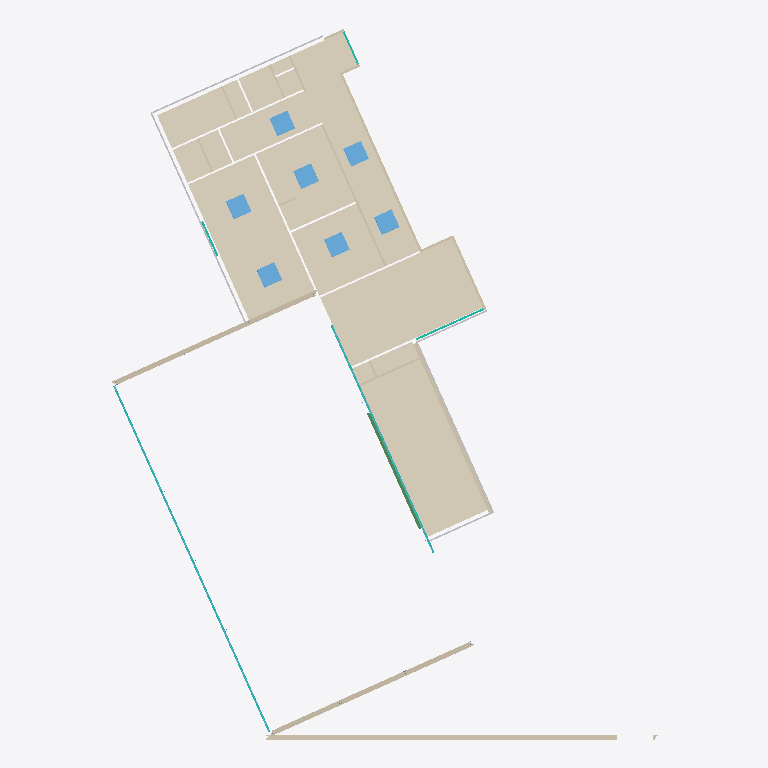
Plan cut of the same IFC building model at storey '01 Eerste verdieping' (level 3.40 m, cut at 4.80 m), seen from above with north up, elements coloured by IFC class: 21 walls (beige), 15 coverings (cream), 7 windows (light blue), 5 curtain walls (teal), 5 other elements (light grey), 1 beam (green). Cut surfaces are drawn darker.
Extent 30.4 m × 39.4 m × 6.7 m (x, y, z). Storeys (3): 00 Begane grond at 0.00 m; 01 Eerste verdieping at 3.40 m; 02 Tweede verdieping at 6.45 m. Elements (282): 78 IfcWall, 67 IfcWindow, 30 IfcColumn, 27 IfcCurtainWall, 23 IfcSlab, 22 IfcSanitaryTerminal, 16 IfcCovering, 13 IfcBuildingElementProxy, 3 IfcBeam, 2 IfcRoof, 1 IfcFurniture.

HEADER;
FILE_DESCRIPTION(('ViewDefinition [ReferenceView_V1.2]','ExchangeRequirement [Architecture]'),'2;1');
FILE_NAME('','2022-09-14T13:47:47',('Hans Hendriks','hhs@deBIMspecialist.nl'),('deBIMspecialist'),'The EXPRESS Data Manager Version 5.02.0100.07 : ','20190412_1200(x64) - Exporter 20.3.3.0 - Alterna','BuildingSMART');
FILE_SCHEMA(('IFC4'));
ENDSEC;
DATA;
#137=IFCPROJECT('2_ZvelcG11tRIbYc4wxe3h',#38,'',$,$,'','',(#120),#115);
#179=IFCSITE('2_ZvelcG11tRIbYc4wxe3f',#48,'74',$,$,#178,$,$,.ELEMENT.,(42,21,31,181945),(-71,-3,-24,-263305),0.0,$,$);
#150=IFCBUILDING('2_ZvelcG11tRIbYc4wxe3g',#48,'Hambakendreef 2a - Gymzaal Hambakendreef',$,$,#33,$,'Hambakendreef 2a - Gymzaal Hambakendreef',.ELEMENT.,$,$,#148);
#163=IFCBUILDINGSTOREY('2_ZvelcG11tRIbYc754KmK',#48,'00 Begane grond',$,'Level:8mm Head',#161,$,'00 Begane grond',.ELEMENT.,0.0);
#169=IFCBUILDINGSTOREY('2_ZvelcG11tRIbYc754K4o',#48,'01 Eerste verdieping',$,'Level:8mm Head',#168,$,'01 Eerste verdieping',.ELEMENT.,3400.00000000017);
#175=IFCBUILDINGSTOREY('2_ZvelcG11tRIbYc754ds1',#48,'02 Tweede verdieping',$,'Level:8mm Head',#174,$,'02 Tweede verdieping',.ELEMENT.,6450.00000000017);
#92698=IFCCOVERING('2PwAsDqKf1zO6BIWxFs7$6',#48,'Compound Ceiling:45_BC_houten plafond_10mm:2231356',$,'Compound Ceiling:45_BC_houten plafond_10mm',#92667,#92695,'2231356',.CEILING.);
#92758=IFCCOVERING('2PwAsDqKf1zO6BIWxFs7_n',#48,'Compound Ceiling:45_BC_houten plafond_10mm:2231371',$,'Compound Ceiling:45_BC_houten plafond_10mm',#92731,#92755,'2231371',.CEILING.);
#92879=IFCCOVERING('2PwAsDqKf1zO6BIWxFs7va',#48,'Compound Ceiling:45_BC_houten plafond_10mm:2231710',$,'Compound Ceiling:45_BC_houten plafond_10mm',#92855,#92876,'2231710',.CEILING.);
#93494=IFCCOVERING('2PwAsDqKf1zO6BIWxFs7tW',#48,'Compound Ceiling:45_BC_houten plafond_10mm:2231834',$,'Compound Ceiling:45_BC_houten plafond_10mm',#93466,#93491,'2231834',.CEILING.);
#93105=IFCCOVERING('2PwAsDqKf1zO6BIWxFs7ua',#48,'Compound Ceiling:45_BC_houten plafond_10mm:2231774',$,'Compound Ceiling:45_BC_houten plafond_10mm',#93077,#93102,'2231774',.CEILING.);
#93046=IFCCOVERING('2PwAsDqKf1zO6BIWxFs7uk',#48,'Compound Ceiling:45_BC_houten plafond_10mm:2231764',$,'Compound Ceiling:45_BC_houten plafond_10mm',#93020,#93043,'2231764',.CEILING.);
#92817=IFCCOVERING('2PwAsDqKf1zO6BIWxFs7x6',#48,'Compound Ceiling:45_BC_stucwerk plafond_10mm:2231612',$,'Compound Ceiling:45_BC_stucwerk plafond_10mm',#92789,#92814,'2231612',.CEILING.);
#2912=IFCWALL('3yKL7w3aP50Qs40ucQ6MHe',#48,'Basic Wall:21_WA_Spouwmuur_Kalkzandsteen_270mm_100_70_100:2115993',$,'Basic Wall:21_WA_Spouwmuur_Kalkzandsteen_270mm_100_70_100',#2900,#2909,'2115993',.NOTDEFINED.);
#93325=IFCCOVERING('2PwAsDqKf1zO6BIWxFs7tu',#48,'Compound Ceiling:45_BC_houten plafond_10mm:2231810',$,'Compound Ceiling:45_BC_houten plafond_10mm',#93301,#93322,'2231810',.CEILING.);
#9188=IFCWALL('3yKL7w3aP50Qs40ucQ6Nhx',#48,'Basic Wall:21_WA_Spouwmuur_Kalkzandsteen_270mm_100_70_100:2119434',$,'Basic Wall:21_WA_Spouwmuur_Kalkzandsteen_270mm_100_70_100',#9177,#9185,'2119434',.NOTDEFINED.);
#10057=IFCWALL('3yKL7w3aP50Qs40ucQ6Nhz',#48,'Basic Wall:21_WA_Spouwmuur_Kalkzandsteen_270mm_100_70_100:2119436',$,'Basic Wall:21_WA_Spouwmuur_Kalkzandsteen_270mm_100_70_100',#10046,#10054,'2119436',.NOTDEFINED.);
#93215=IFCCOVERING('2PwAsDqKf1zO6BIWxFs7u8',#48,'Compound Ceiling:45_BC_houten plafond_10mm:2231794',$,'Compound Ceiling:45_BC_houten plafond_10mm',#93191,#93212,'2231794',.CEILING.);
#92934=IFCCOVERING('2PwAsDqKf1zO6BIWxFs7v8',#48,'Compound Ceiling:45_BC_houten plafond_10mm:2231730',$,'Compound Ceiling:45_BC_houten plafond_10mm',#92910,#92931,'2231730',.CEILING.);
#93160=IFCCOVERING('2PwAsDqKf1zO6BIWxFs7uG',#48,'Compound Ceiling:45_BC_houten plafond_10mm:2231786',$,'Compound Ceiling:45_BC_houten plafond_10mm',#93136,#93157,'2231786',.CEILING.);
#4601=IFCWALL('3yKL7w3aP50Qs40ucQ6M3L',#48,'Basic Wall:21_WA_Spouwmuur_Kalkzandsteen_260mm_100_60_100:2116900',$,'Basic Wall:21_WA_Spouwmuur_Kalkzandsteen_260mm_100_60_100',#4590,#4598,'2116900',.NOTDEFINED.);
#93270=IFCCOVERING('2PwAsDqKf1zO6BIWxFs7u0',#48,'Compound Ceiling:45_BC_houten plafond_10mm:2231802',$,'Compound Ceiling:45_BC_houten plafond_10mm',#93246,#93267,'2231802',.CEILING.);
#78720=IFCCURTAINWALL('1fcagbtRn2khm7MFG3Vn0K',#48,'Curtain Wall:31_CWA_Kozijn_067x114mm:2167738',$,'Curtain Wall:31_CWA_Kozijn_067x114mm',#78719,$,'2167738',.NOTDEFINED.);
#3904=IFCWALL('3yKL7w3aP50Qs40ucQ6MRv',#48,'Basic Wall:22_WA_Spouw_Schoonmetselwerk_135mm_100_35:2116360',$,'Basic Wall:22_WA_Spouw_Schoonmetselwerk_135mm_100_35',#3893,#3901,'2116360',.NOTDEFINED.);
#93435=IFCCOVERING('2PwAsDqKf1zO6BIWxFs7te',#48,'Compound Ceiling:45_BC_houten plafond_10mm:2231826',$,'Compound Ceiling:45_BC_houten plafond_10mm',#93411,#93432,'2231826',.CEILING.);
#62609=IFCWINDOW('3yKL7w3aP50Qs40ucQ6NQl',#48,'30_WI_Dakraam:37_WI_Dakraam:2120542',$,'30_WI_Dakraam:37_WI_Dakraam',#62608,#62600,'2120542',294.232746761595,1077.71822196435,.LIGHTDOME.,.NOTDEFINED.,$);
#62795=IFCWINDOW('3yKL7w3aP50Qs40ucQ6ND2',#48,'30_WI_Dakraam:37_WI_Dakraam:2121395',$,'30_WI_Dakraam:37_WI_Dakraam',#62794,#62786,'2121395',294.232746761595,1077.71822196435,.LIGHTDOME.,.NOTDEFINED.,$);
#62660=IFCWINDOW('3yKL7w3aP50Qs40ucQ6NPS',#48,'30_WI_Dakraam:37_WI_Dakraam:2120621',$,'30_WI_Dakraam:37_WI_Dakraam',#62659,#62651,'2120621',294.232746761595,1077.71822196435,.LIGHTDOME.,.NOTDEFINED.,$);
#62750=IFCWINDOW('3yKL7w3aP50Qs40ucQ6NDs',#48,'30_WI_Dakraam:37_WI_Dakraam:2121351',$,'30_WI_Dakraam:37_WI_Dakraam',#62749,#62741,'2121351',294.232746761595,1077.71822196435,.LIGHTDOME.,.NOTDEFINED.,$);
#62705=IFCWINDOW('3yKL7w3aP50Qs40ucQ6N3k',#48,'30_WI_Dakraam:37_WI_Dakraam:2120991',$,'30_WI_Dakraam:37_WI_Dakraam',#62704,#62696,'2120991',294.232746761595,1077.71822196435,.LIGHTDOME.,.NOTDEFINED.,$);
#62840=IFCWINDOW('3yKL7w3aP50Qs40ucQ6NAY',#48,'30_WI_Dakraam:37_WI_Dakraam:2121555',$,'30_WI_Dakraam:37_WI_Dakraam',#62839,#62831,'2121555',294.232746761595,1077.71822196435,.LIGHTDOME.,.NOTDEFINED.,$);
#62885=IFCWINDOW('3yKL7w3aP50Qs40ucQ6N8m',#48,'30_WI_Dakraam:37_WI_Dakraam:2121665',$,'30_WI_Dakraam:37_WI_Dakraam',#62884,#62876,'2121665',294.232746761595,1077.71822196435,.LIGHTDOME.,.NOTDEFINED.,$);
#74373=IFCBUILDINGELEMENTPROXY('01bClUa8n2YB1oOe2GwK0s',#48,'Fascia:41_ROF_daktrim aluminium:2146393',$,'Fascia:41_ROF_daktrim aluminium',#74242,#74370,'2146393',.NOTDEFINED.);
#85743=IFCBEAM('11c$jTajL2aQ0i8IebmIWQ',#48,'28_SF_balk_HEA_profiel:28_SF_balk_HEA 406_int:2176665',$,'28_SF_balk_HEA_profiel:28_SF_balk_HEA 406_int',#85742,#85733,'2176665',.BEAM.);
#81953=IFCCURTAINWALL('1fcagbtRn2khm7MFG3VnSk',#48,'Curtain Wall:31_CWA_Kozijn_067x114mm:2167936',$,'Curtain Wall:31_CWA_Kozijn_067x114mm',#81952,$,'2167936',.NOTDEFINED.);
#6818=IFCWALL('3yKL7w3aP50Qs40ucQ6No8',#48,'Basic Wall:22_WA_Schoonmetselwerk_110mm:2118009',$,'Basic Wall:22_WA_Schoonmetselwerk_110mm',#6790,#6814,'2118009',.NOTDEFINED.);
#92989=IFCCOVERING('2PwAsDqKf1zO6BIWxFs7v0',#48,'Compound Ceiling:45_BC_houten plafond_10mm:2231738',$,'Compound Ceiling:45_BC_houten plafond_10mm',#92965,#92986,'2231738',.CEILING.);
#74527=IFCBUILDINGELEMENTPROXY('1QJNfXuPL5WQN2X98MeUCN',#48,'Fascia:41_ROF_daktrim aluminium:2147706',$,'Fascia:41_ROF_daktrim aluminium',#74400,#74524,'2147706',.NOTDEFINED.);
#75821=IFCBUILDINGELEMENTPROXY('34j$7t2bTCDOpVONO__SXr',#48,'Fascia:41_ROF_daktrim aluminium:2149258',$,'Fascia:41_ROF_daktrim aluminium',#75694,#75818,'2149258',.NOTDEFINED.);
#93380=IFCCOVERING('2PwAsDqKf1zO6BIWxFs7tm',#48,'Compound Ceiling:45_BC_houten plafond_10mm:2231818',$,'Compound Ceiling:45_BC_houten plafond_10mm',#93356,#93377,'2231818',.CEILING.);
#4231=IFCWALL('3yKL7w3aP50Qs40ucQ6M5$',#48,'Basic Wall:22_WA_Spouw_Schoonmetselwerk_135mm_100_35:2116750',$,'Basic Wall:22_WA_Spouw_Schoonmetselwerk_135mm_100_35',#4220,#4228,'2116750',.NOTDEFINED.);
#3708=IFCWALL('3yKL7w3aP50Qs40ucQ6MU7',#48,'Basic Wall:21_WA_Spouwmuur_Kalkzandsteen_270mm_100_70_100:2116214',$,'Basic Wall:21_WA_Spouwmuur_Kalkzandsteen_270mm_100_70_100',#3697,#3705,'2116214',.NOTDEFINED.);
#70512=IFCCURTAINWALL('3xJ3SMMEXFtg5KGHml4kVH',#48,'Curtain Wall:31_CWA_Kozijn_067x114mm:2139448',$,'Curtain Wall:31_CWA_Kozijn_067x114mm',#70511,$,'2139448',.NOTDEFINED.);
#7580=IFCWALL('3yKL7w3aP50Qs40ucQ6Nxg',#48,'Basic Wall:22_WA_Schoonmetselwerk_110mm:2118427',$,'Basic Wall:22_WA_Schoonmetselwerk_110mm',#7552,#7576,'2118427',.NOTDEFINED.);
#3341=IFCWALL('3yKL7w3aP50Qs40ucQ6MGQ',#48,'Basic Wall:21_WA_Spouwmuur_Kalkzandsteen_270mm_100_70_100:2116075',$,'Basic Wall:21_WA_Spouwmuur_Kalkzandsteen_270mm_100_70_100',#3330,#3338,'2116075',.NOTDEFINED.);
#75673=IFCBUILDINGELEMENTPROXY('34j$7t2bTCDOpVONO__SXz',#48,'Fascia:41_ROF_daktrim aluminium:2149250',$,'Fascia:41_ROF_daktrim aluminium',#75546,#75670,'2149250',.NOTDEFINED.);
#75525=IFCBUILDINGELEMENTPROXY('34j$7t2bTCDOpVONO__SY3',#48,'Fascia:41_ROF_daktrim aluminium:2149244',$,'Fascia:41_ROF_daktrim aluminium',#75398,#75522,'2149244',.NOTDEFINED.);
#3515=IFCWALL('3yKL7w3aP50Qs40ucQ6MVi',#48,'Basic Wall:21_WA_Spouwmuur_Kalkzandsteen_270mm_100_70_100:2116125',$,'Basic Wall:21_WA_Spouwmuur_Kalkzandsteen_270mm_100_70_100',#3504,#3512,'2116125',.NOTDEFINED.);
#4132=IFCWALL('3yKL7w3aP50Qs40ucQ6M6K',#48,'Basic Wall:22_WA_Spouw_Schoonmetselwerk_135mm_100_35:2116709',$,'Basic Wall:22_WA_Spouw_Schoonmetselwerk_135mm_100_35',#4121,#4129,'2116709',.NOTDEFINED.);
#69789=IFCCURTAINWALL('3xJ3SMMEXFtg5KGHml4ZKY',#48,'Curtain Wall:31_CWA_Kozijn_067x114mm:2127819',$,'Curtain Wall:31_CWA_Kozijn_067x114mm',#69788,$,'2127819',.NOTDEFINED.);
#5586=IFCWALL('3yKL7w3aP50Qs40ucQ6MB4',#48,'Basic Wall:22_WA_Schoonmetselwerk_110mm:2117429',$,'Basic Wall:22_WA_Schoonmetselwerk_110mm',#5558,#5582,'2117429',.NOTDEFINED.);
#6314=IFCWALL('3yKL7w3aP50Qs40ucQ6Nqq',#48,'Basic Wall:22_WA_Schoonmetselwerk_100mm:2117829',$,'Basic Wall:22_WA_Schoonmetselwerk_100mm',#6286,#6310,'2117829',.NOTDEFINED.);
#68122=IFCCURTAINWALL('2uphWCk9v7hw8QJGM1lZol',#48,'Curtain Wall:32_CWA_Kozijn_050x100mm:2125880',$,'Curtain Wall:32_CWA_Kozijn_050x100mm',#68121,$,'2125880',.NOTDEFINED.);
#5995=IFCWALL('3yKL7w3aP50Qs40ucQ6M8H',#48,'Basic Wall:22_WA_Schoonmetselwerk_100mm:2117600',$,'Basic Wall:22_WA_Schoonmetselwerk_100mm',#5967,#5991,'2117600',.NOTDEFINED.);
#6244=IFCWALL('3yKL7w3aP50Qs40ucQ6NtR',#48,'Basic Wall:22_WA_Schoonmetselwerk_100mm:2117674',$,'Basic Wall:22_WA_Schoonmetselwerk_100mm',#6216,#6240,'2117674',.NOTDEFINED.);
#10218=IFCWALL('3yKL7w3aP50Qs40ucQ6NMZ',#48,'Basic Wall:22_WA_Spouw_Schoonmetselwerk_135mm_100_35:2119762',$,'Basic Wall:22_WA_Spouw_Schoonmetselwerk_135mm_100_35',#10207,#10215,'2119762',.NOTDEFINED.);
#4033=IFCWALL('3yKL7w3aP50Qs40ucQ6M7Z',#48,'Basic Wall:22_WA_Spouw_Schoonmetselwerk_135mm_100_35:2116626',$,'Basic Wall:22_WA_Spouw_Schoonmetselwerk_135mm_100_35',#4022,#4030,'2116626',.NOTDEFINED.);
#65427=IFCWALL('2uphWCk9v7hw8QJGM1lYIB',#48,'Basic Wall:22_WA_Schoonmetselwerk_110mm:2123804',$,'Basic Wall:22_WA_Schoonmetselwerk_110mm',#65315,#65423,'2123804',.NOTDEFINED.);
#7650=IFCWALL('3yKL7w3aP50Qs40ucQ6Nwh',#48,'Basic Wall:22_WA_Schoonmetselwerk_110mm:2118490',$,'Basic Wall:22_WA_Schoonmetselwerk_110mm',#7622,#7646,'2118490',.NOTDEFINED.);
#4398=IFCWALL('3yKL7w3aP50Qs40ucQ6M5R',#48,'Basic Wall:21_WA_Spouwmuur_Kalkzandsteen_270mm_100_70_100:2116778',$,'Basic Wall:21_WA_Spouwmuur_Kalkzandsteen_270mm_100_70_100',#4387,#4395,'2116778',.NOTDEFINED.);
ENDSEC;
